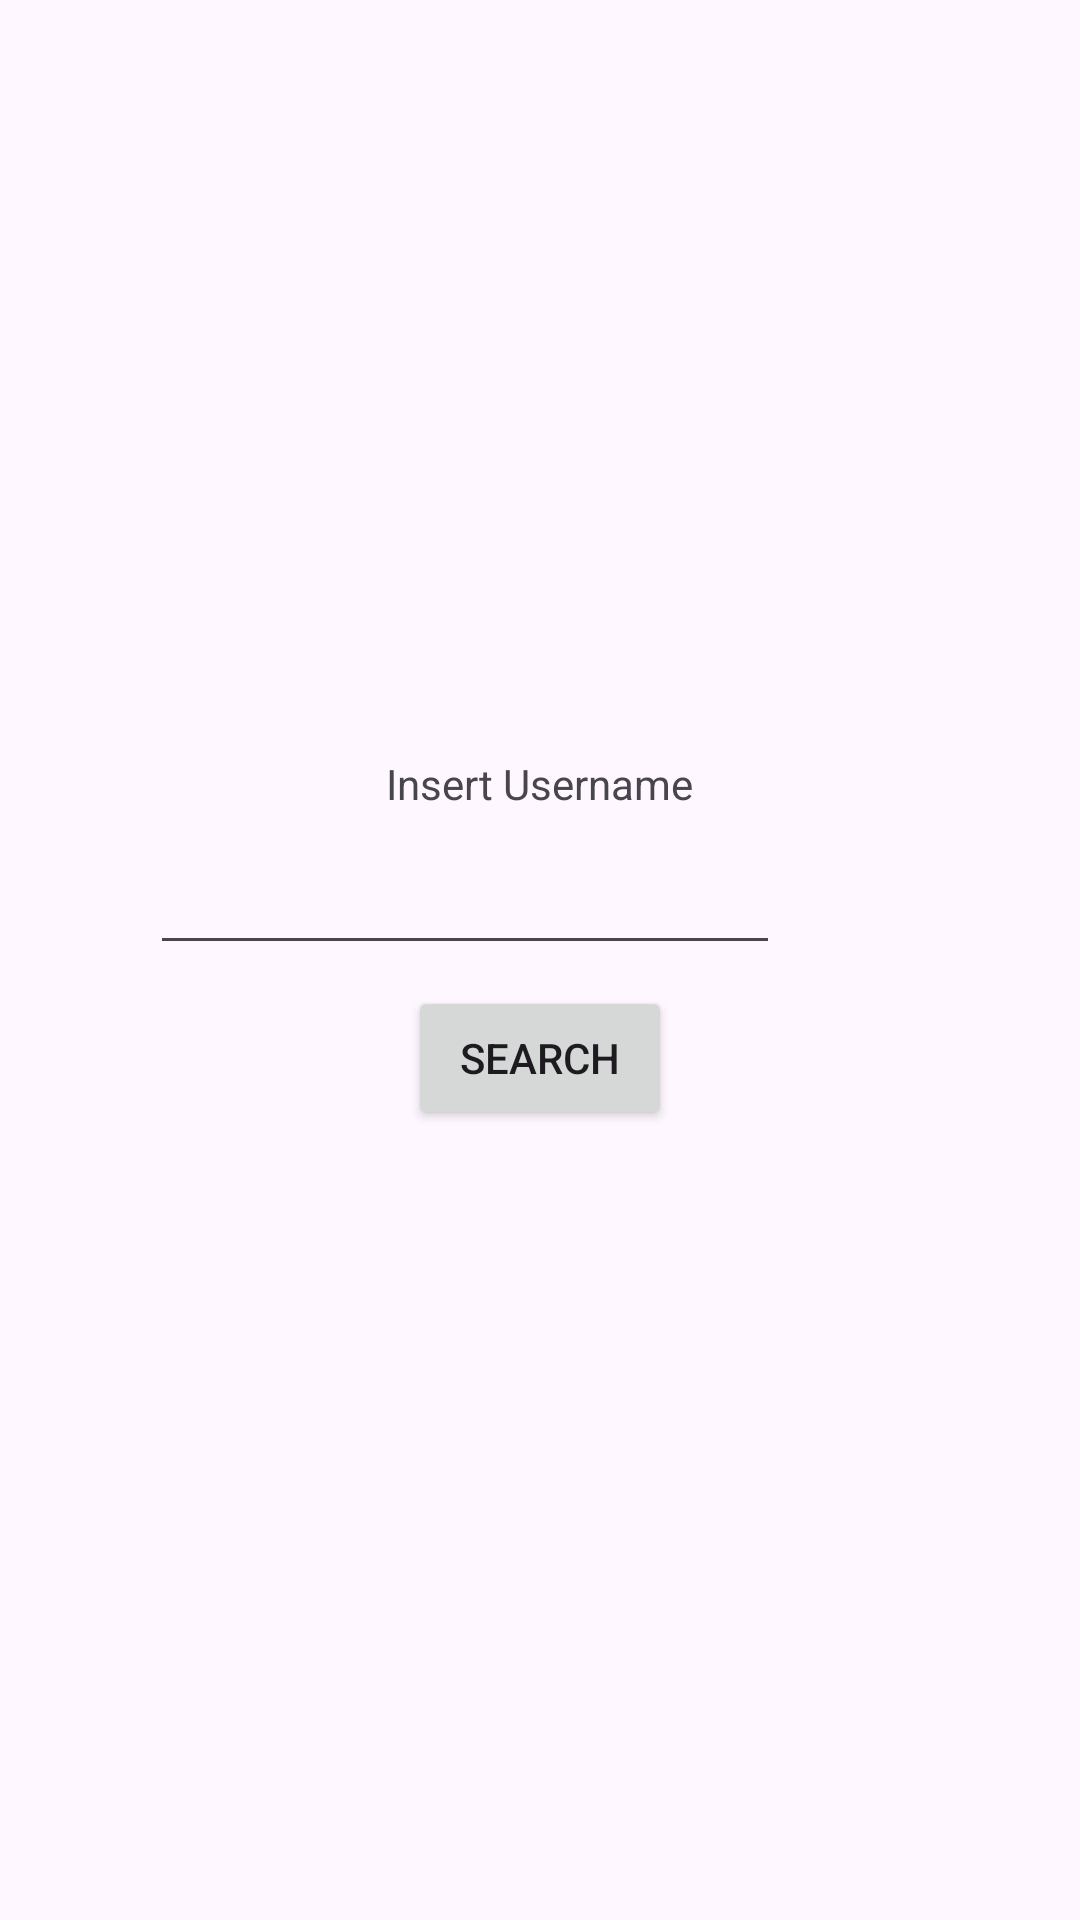

Layout XML and referenced resources for this Android screen:
<!-- AndroidManifest.xml: application theme Theme.And_test -->
<!-- res/layout/activity_main.xml -->
<?xml version="1.0" encoding="utf-8"?>
<androidx.constraintlayout.widget.ConstraintLayout xmlns:android="http://schemas.android.com/apk/res/android"
    xmlns:app="http://schemas.android.com/apk/res-auto"
    xmlns:tools="http://schemas.android.com/tools"
    android:layout_width="match_parent"
    android:layout_height="match_parent"
    tools:context="edu.put.BGC_151765.MainActivity">

    <TextView
        android:id="@+id/textView"
        android:layout_width="wrap_content"
        android:layout_height="wrap_content"
        android:text="Insert Username"
        app:layout_constraintBottom_toBottomOf="parent"
        app:layout_constraintEnd_toEndOf="parent"
        app:layout_constraintStart_toStartOf="parent"
        app:layout_constraintTop_toTopOf="parent"
        app:layout_constraintVertical_bias="0.405" />

    <EditText
        android:id="@+id/username"
        android:layout_width="wrap_content"
        android:layout_height="wrap_content"
        android:layout_marginTop="17dp"
        android:layout_marginEnd="100dp"
        android:layout_marginBottom="7dp"
        android:ems="10"
        android:inputType="text"
        app:layout_constraintBottom_toTopOf="@+id/button_start"
        app:layout_constraintEnd_toEndOf="parent"
        app:layout_constraintTop_toTopOf="parent"
        app:layout_constraintVertical_chainStyle="packed" />

    <Button
        android:id="@+id/button_start"
        android:layout_width="wrap_content"
        android:layout_height="wrap_content"
        android:text="Search"
        app:layout_constraintBottom_toBottomOf="parent"
        app:layout_constraintEnd_toEndOf="parent"
        app:layout_constraintStart_toStartOf="parent"
        app:layout_constraintTop_toBottomOf="@+id/username" />

</androidx.constraintlayout.widget.ConstraintLayout>
<!-- resources referenced by this layout -->
<resources>
  <style name="Theme.And_test" parent="Base.Theme.And_test" />
  <style name="Base.Theme.And_test" parent="Theme.Material3.DayNight.NoActionBar">
          
          
      </style>
</resources>
